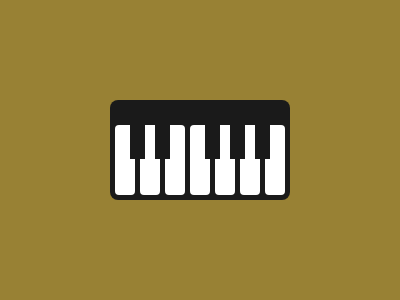

Recreate this image using only HTML and CSS.

<!-- file: index.html -->
<!DOCTYPE html>
<html lang="en">
<head>
        <meta charset="UTF-8">
        <meta http-equiv="X-UA-Compatible" content="IE=edge">
        <meta name="viewport" content="width=device-width, initial-scale=1.0">
        <link rel="stylesheet" href="style.css">
        <title>Piano</title>
</head>
<body>
        <div class="piano"></div>
</body>
</html>

/* file: style.css */
:root {
        --bg: hsl(46, 49%, 40%);
        --piano: hsl(0, 0%, 10%);
        --keys: hsl(0, 0%, 100%);
}
* { padding: 0; margin: 0; box-sizing: border-box;}

body {
        width: 100%;
        height: 100vh;
        background-color: var(--bg);
        display: grid;
        place-content: center;
}

.piano {
        position: relative;
        width: 180px;
        height: 100px;
        background-color: var(--piano);
        border-radius: .5em;
}

.piano::before,
.piano::after {
        position: absolute;
        content: "";
}

.piano::before {
        width: 20px;
        height: 70px;
        bottom: .3em;
        left: .3em;
        background-color: var(--keys);
        border-radius: .25em;
        box-shadow: 
                25px 0 0 0 var(--keys),
                50px 0 0 0 var(--keys),
                75px 0 0 0 var(--keys),
                100px 0 0 0 var(--keys),
                125px 0 0 0 var(--keys),
                150px 0 0 0 var(--keys);
}

.piano::after {
        width: 15px;
        height: 35px;
        background-color: var(--piano);
        top: 1.5em;
        left: 1.25em;
        box-shadow:
        25px 0 0 0 var(--piano),
        75px 0 0 0 var(--piano),
        100px 0 0 0 var(--piano),
        125px 0 0 0 var(--piano);
}